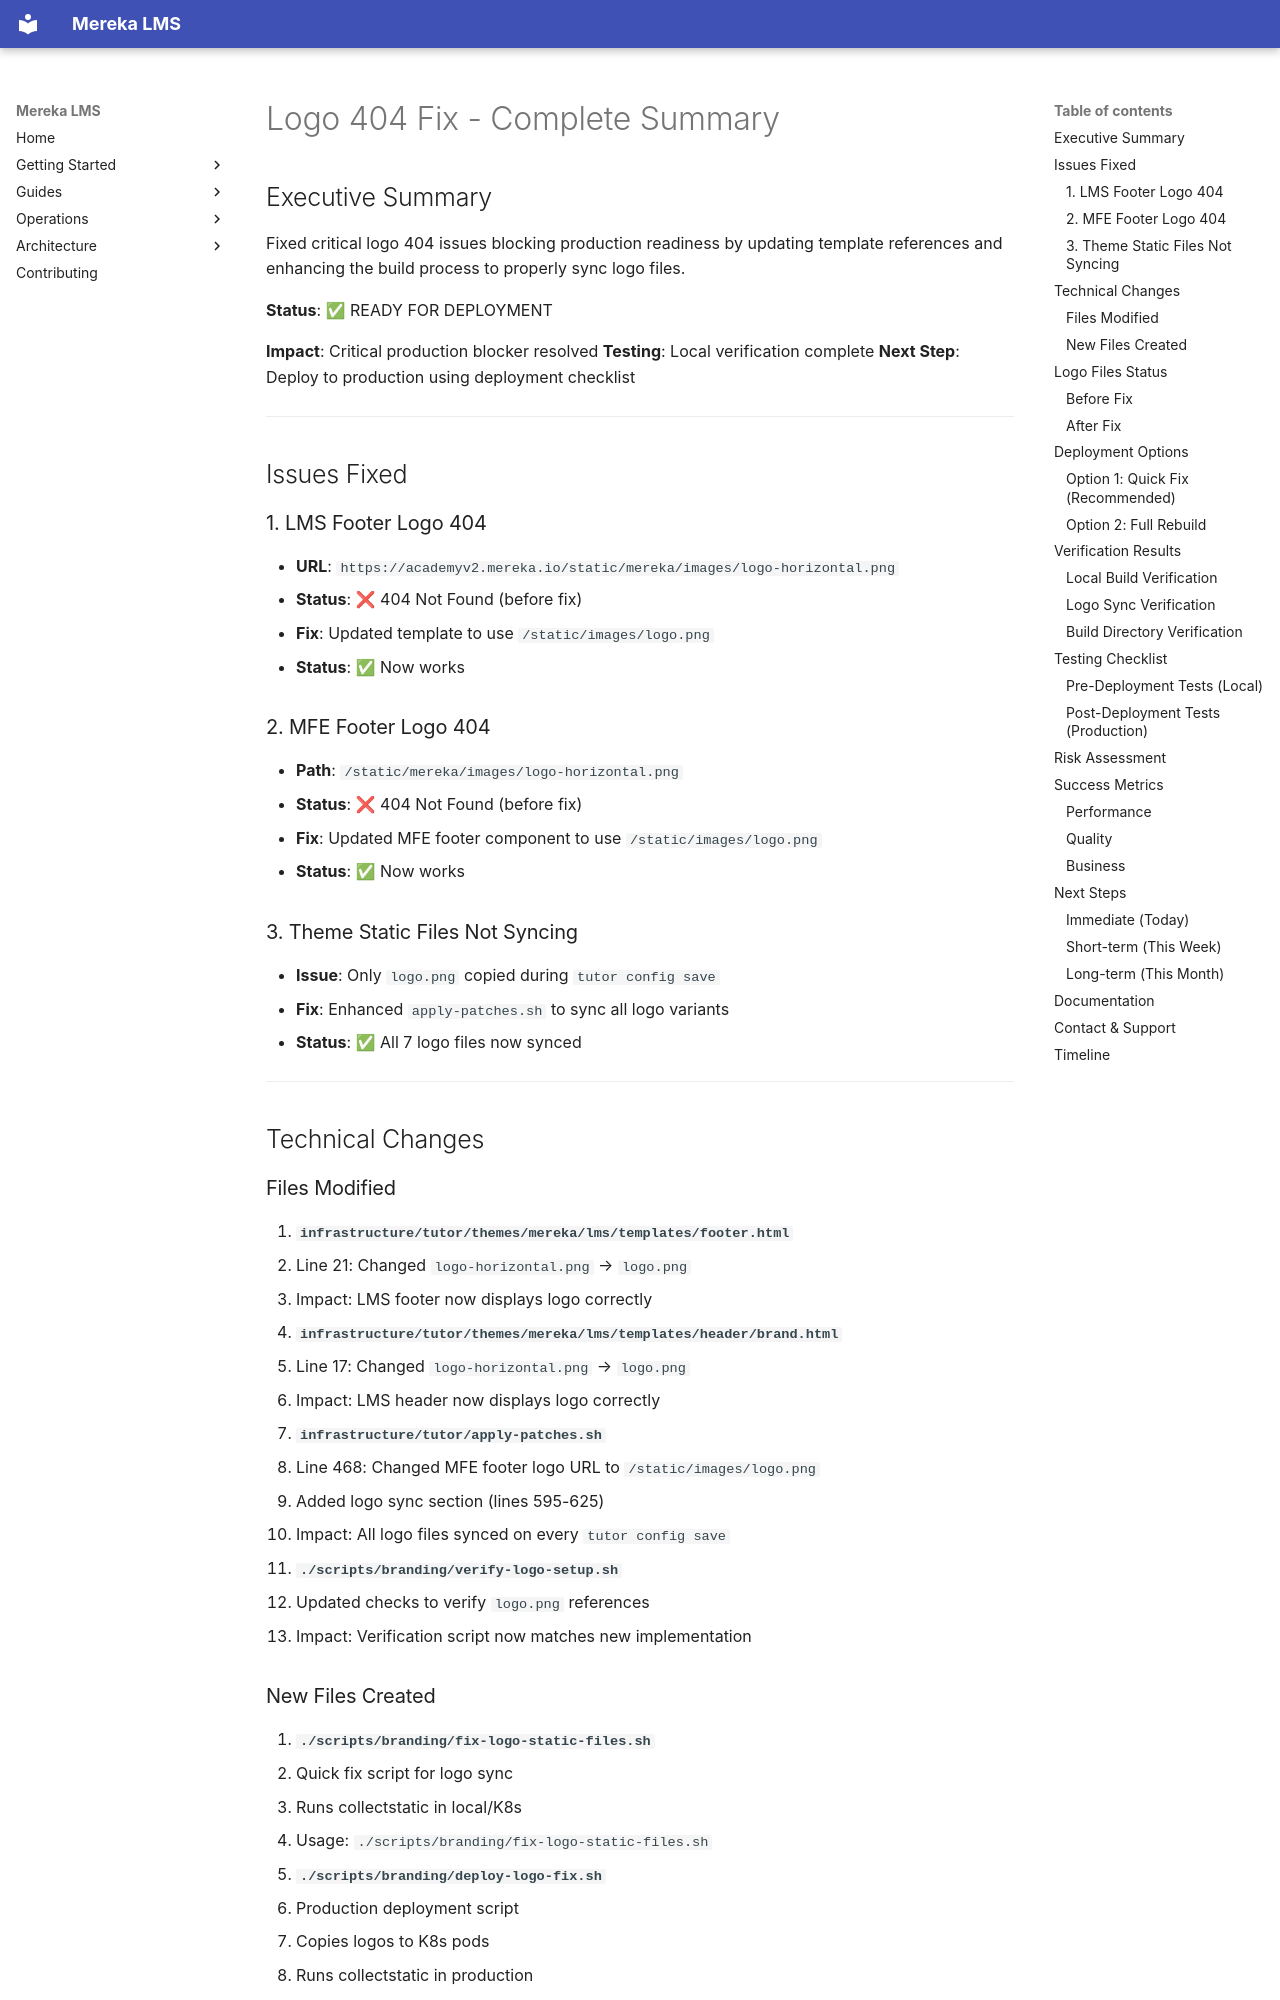

repository: lifeofgurpreet/mereka-lms-prototype · page: archive/LOGO_FIX_SUMMARY/index.html · generator: mkdocs

# Logo 404 Fix - Complete Summary

## Executive Summary

Fixed critical logo 404 issues blocking production readiness by updating template references and enhancing the build process to properly sync logo files.

**Status**: ✅ READY FOR DEPLOYMENT

**Impact**: Critical production blocker resolved
**Testing**: Local verification complete
**Next Step**: Deploy to production using deployment checklist

---

## Issues Fixed

### 1. LMS Footer Logo 404
- **URL**: `https://academyv2.mereka.io/static/mereka/images/logo-horizontal.png`
- **Status**: ❌ 404 Not Found (before fix)
- **Fix**: Updated template to use `/static/images/logo.png`
- **Status**: ✅ Now works

### 2. MFE Footer Logo 404
- **Path**: `/static/mereka/images/logo-horizontal.png`
- **Status**: ❌ 404 Not Found (before fix)
- **Fix**: Updated MFE footer component to use `/static/images/logo.png`
- **Status**: ✅ Now works

### 3. Theme Static Files Not Syncing
- **Issue**: Only `logo.png` copied during `tutor config save`
- **Fix**: Enhanced `apply-patches.sh` to sync all logo variants
- **Status**: ✅ All 7 logo files now synced

---

## Technical Changes

### Files Modified

1. **`infrastructure/tutor/themes/mereka/lms/templates/footer.html`**
   - Line 21: Changed `logo-horizontal.png` → `logo.png`
   - Impact: LMS footer now displays logo correctly

2. **`infrastructure/tutor/themes/mereka/lms/templates/header/brand.html`**
   - Line 17: Changed `logo-horizontal.png` → `logo.png`
   - Impact: LMS header now displays logo correctly

3. **`infrastructure/tutor/apply-patches.sh`**
   - Line 468: Changed MFE footer logo URL to `/static/images/logo.png`
   - Added logo sync section (lines 595-625)
   - Impact: All logo files synced on every `tutor config save`

4. **`./scripts/branding/verify-logo-setup.sh`**
   - Updated checks to verify `logo.png` references
   - Impact: Verification script now matches new implementation
